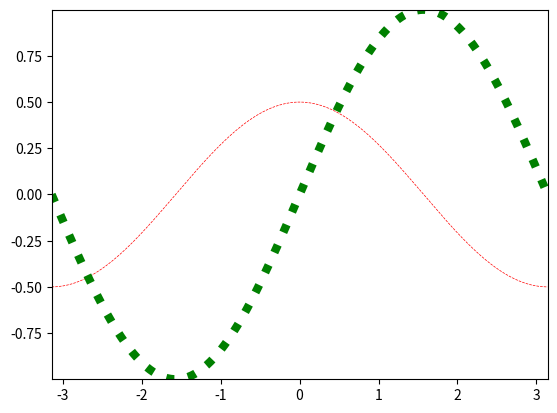

This figure's Python source:
# -*- coding: utf-8 -*-
from __future__ import unicode_literals
import numpy as np
import matplotlib.pyplot as mp
x = np.linspace(-np.pi, np.pi, 1000)
cos_y = np.cos(x) / 2
sin_y = np.sin(x)
mp.xlim(x.min(), x.max())
mp.ylim(sin_y.min(), sin_y.max())
mp.plot(x, cos_y, linestyle='--', linewidth=0.5,
        color='red')
mp.plot(x, sin_y, linestyle=':', linewidth=6,
        color='green')
mp.show()
